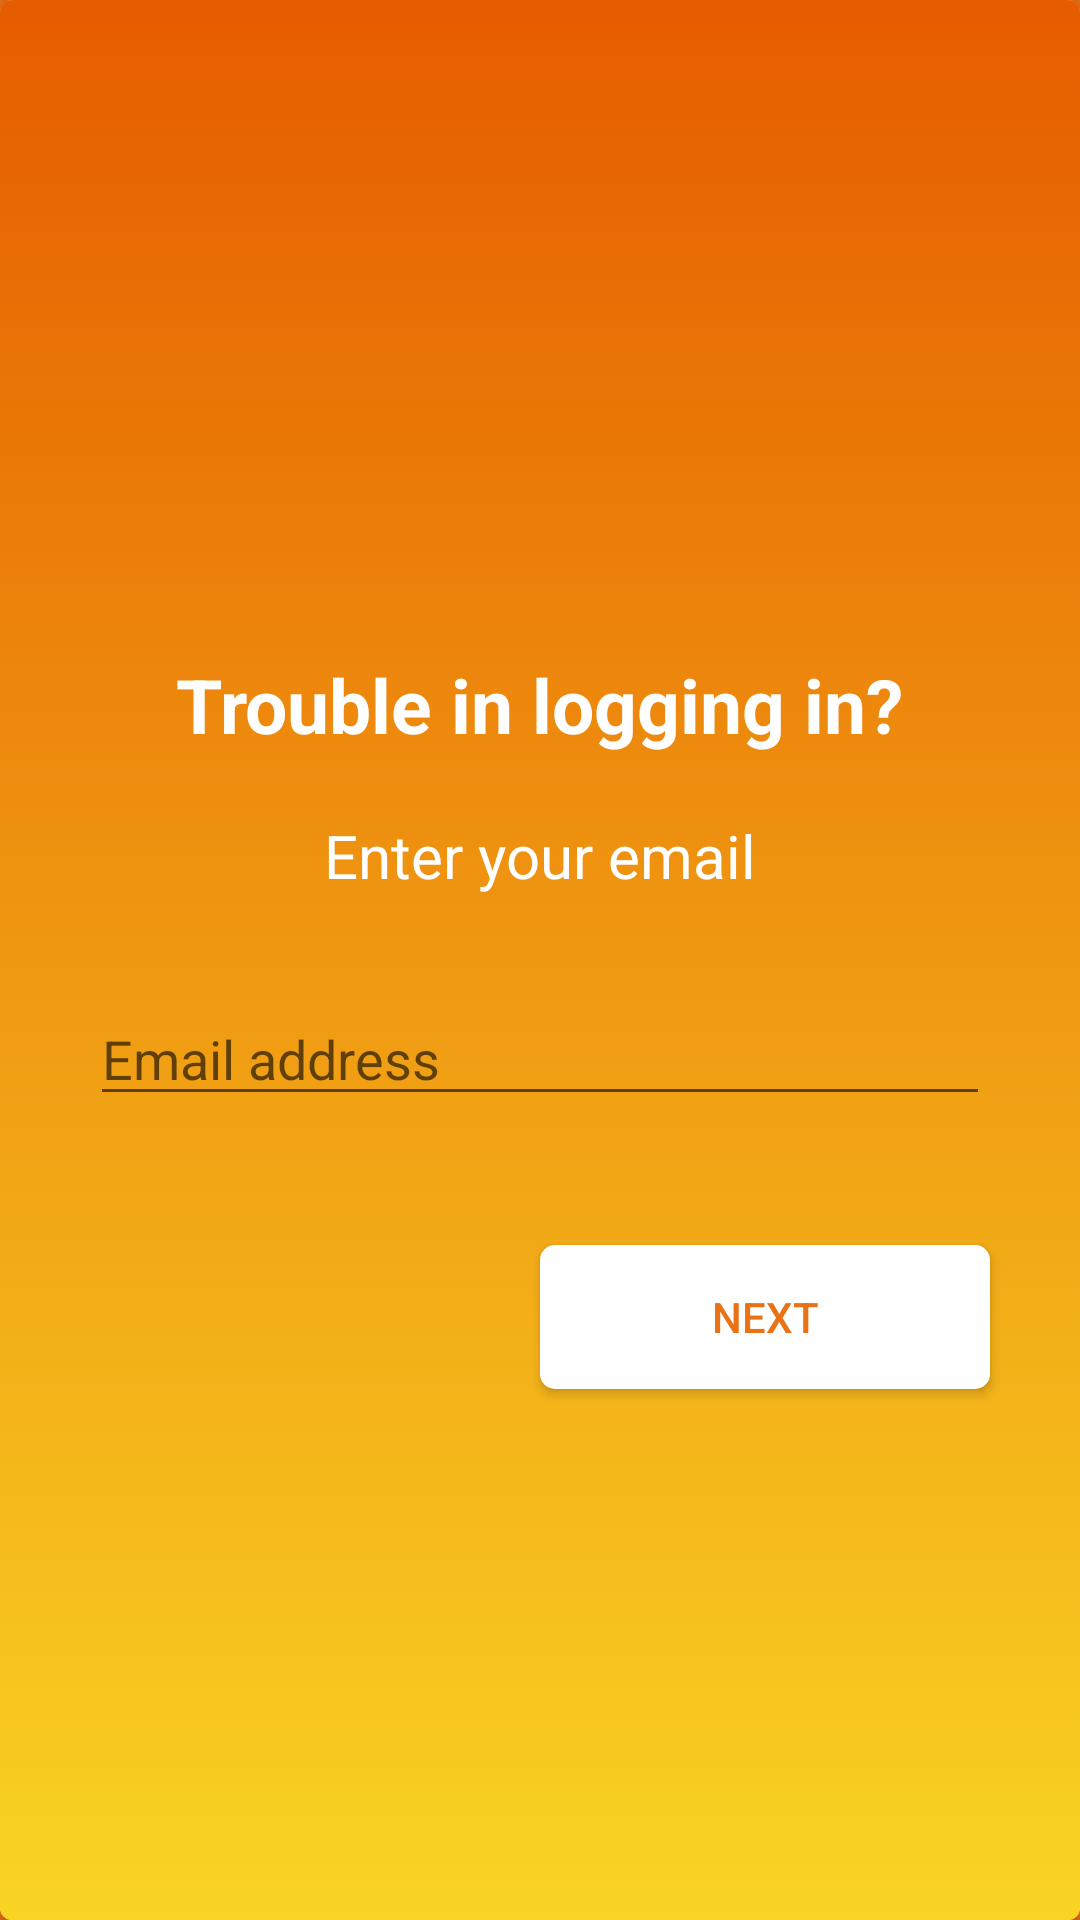

Write the Android layout XML for this screen, with the resource values it uses.
<!-- AndroidManifest.xml: application theme AppTheme -->
<!-- res/layout/activity_forgotpassword_activity.xml -->
<?xml version="1.0" encoding="utf-8"?>
<LinearLayout xmlns:android="http://schemas.android.com/apk/res/android"
    xmlns:app="http://schemas.android.com/apk/res-auto"
    xmlns:tools="http://schemas.android.com/tools"
    android:layout_width="match_parent"
    android:layout_height="match_parent"
    tools:context="com.example.kanikasharma.meet2eatandroid.forgotpassword_activity"
    android:background="@color/Tomato">


    <android.support.v7.widget.CardView
        android:layout_width="match_parent"
        android:layout_height="match_parent"
        android:layout_margin="0dp"
        app:cardCornerRadius="4dp">

        <LinearLayout
            android:layout_width="match_parent"
            android:layout_height="match_parent"
            android:background="@drawable/gradient_background">

            <RelativeLayout
                android:layout_width="match_parent"
                android:layout_height="match_parent">


                <ImageView
                    android:id="@+id/imageView2"
                    android:layout_width="309dp"
                    android:layout_height="124dp"
                    android:layout_alignEnd="@+id/txt_email"
                    android:layout_alignParentTop="true"
                    android:layout_alignRight="@+id/txt_email"
                    android:layout_gravity="center"
                    android:layout_marginEnd="9dp"
                    android:layout_marginRight="9dp"
                    android:layout_marginTop="67dp"
                    android:layout_weight="1"
                    app:srcCompat="@drawable/lock" />

                <TextView
                    android:id="@+id/textView"
                    android:layout_width="wrap_content"
                    android:layout_height="wrap_content"
                    android:layout_below="@+id/imageView2"
                    android:layout_centerHorizontal="true"
                    android:layout_marginTop="27dp"
                    android:text="@string/trouble_in_logging_in"
                    android:textColor="@color/white"
                    android:textSize="25sp"
                    android:textStyle="bold" />

                <TextView
                    android:id="@+id/textView2"
                    android:layout_width="wrap_content"
                    android:layout_height="wrap_content"
                    android:layout_below="@+id/textView"
                    android:layout_centerHorizontal="true"
                    android:layout_marginTop="20dp"
                    android:text="@string/enter_your_email"
                    android:textColor="@color/white"
                    android:textSize="20sp" />

                <EditText
                    android:id="@+id/txt_email"
                    android:layout_width="300dp"
                    android:layout_height="wrap_content"
                    android:layout_below="@+id/textView2"
                    android:layout_centerHorizontal="true"
                    android:layout_marginTop="32dp"
                    android:ems="10"
                    android:hint="Email address"
                    android:inputType="textPersonName" />

                <Button
                    android:id="@+id/btn_next"
                    android:layout_width="150dp"
                    android:layout_height="wrap_content"
                    android:layout_alignEnd="@+id/txt_email"
                    android:layout_alignRight="@+id/txt_email"
                    android:layout_below="@+id/txt_email"
                    android:layout_marginTop="43dp"
                    android:background="@drawable/custombuttons"
                    android:text="@string/next"
                    android:textColor="@color/Tomato" />

            </RelativeLayout>


        </LinearLayout>
    </android.support.v7.widget.CardView>
</LinearLayout>
<!-- resources referenced by this layout -->
<resources>
  <color name="Tomato">#e97216</color>
  <color name="white">#ffffff</color>
  <!-- drawable custombuttons (drawable) -->
  <?xml version="1.0" encoding="utf-8"?>
      <shape xmlns:android="http://schemas.android.com/apk/res/android">
  <corners android:radius="5dp"
      ></corners>
  <padding android:bottom="8dp" android:left="8dp" android:right="8dp" android:top="8dp"
      />
  <solid android:color="@color/white">
  </solid>
  
  </shape>
  <!-- drawable gradient_background (drawable) -->
  <?xml version="1.0" encoding="utf-8"?>
  <selector xmlns:android="http://schemas.android.com/apk/res/android">
  <item>
      <shape>
          <gradient
              android:angle="90"
              android:startColor="#f9d423"
              android:endColor="#e65c00"
              android:type="linear"/>
      </shape>
  </item>
  </selector>
  <string name="enter_your_email">Enter your email</string>
  <string name="next">Next</string>
  <string name="trouble_in_logging_in">Trouble in logging in?</string>
  <style name="AppTheme" parent="Theme.AppCompat.Light.NoActionBar">
          
          <item name="colorPrimary">@color/colorPrimary</item>
          <item name="colorPrimaryDark">@color/colorPrimaryDark</item>
          <item name="colorAccent">@color/black</item>
      </style>
  <color name="colorPrimary">#ff8c00</color>
  <color name="colorPrimaryDark">#FF7F50</color>
  <color name="black">#000000</color>
</resources>
